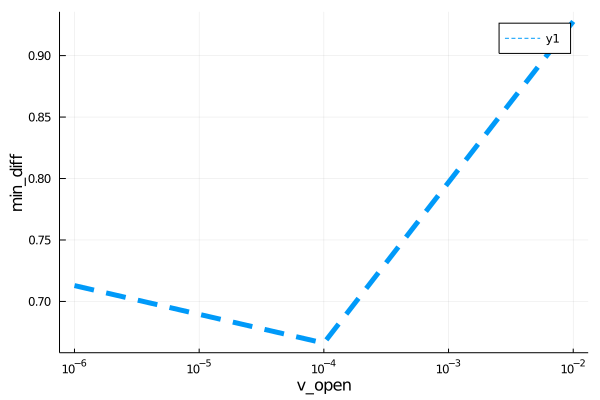

Data behind this chart, as committed beside it:
para, error
1.0e-6, 0.7129
0.0001, 0.6661
0.01, 0.9278
